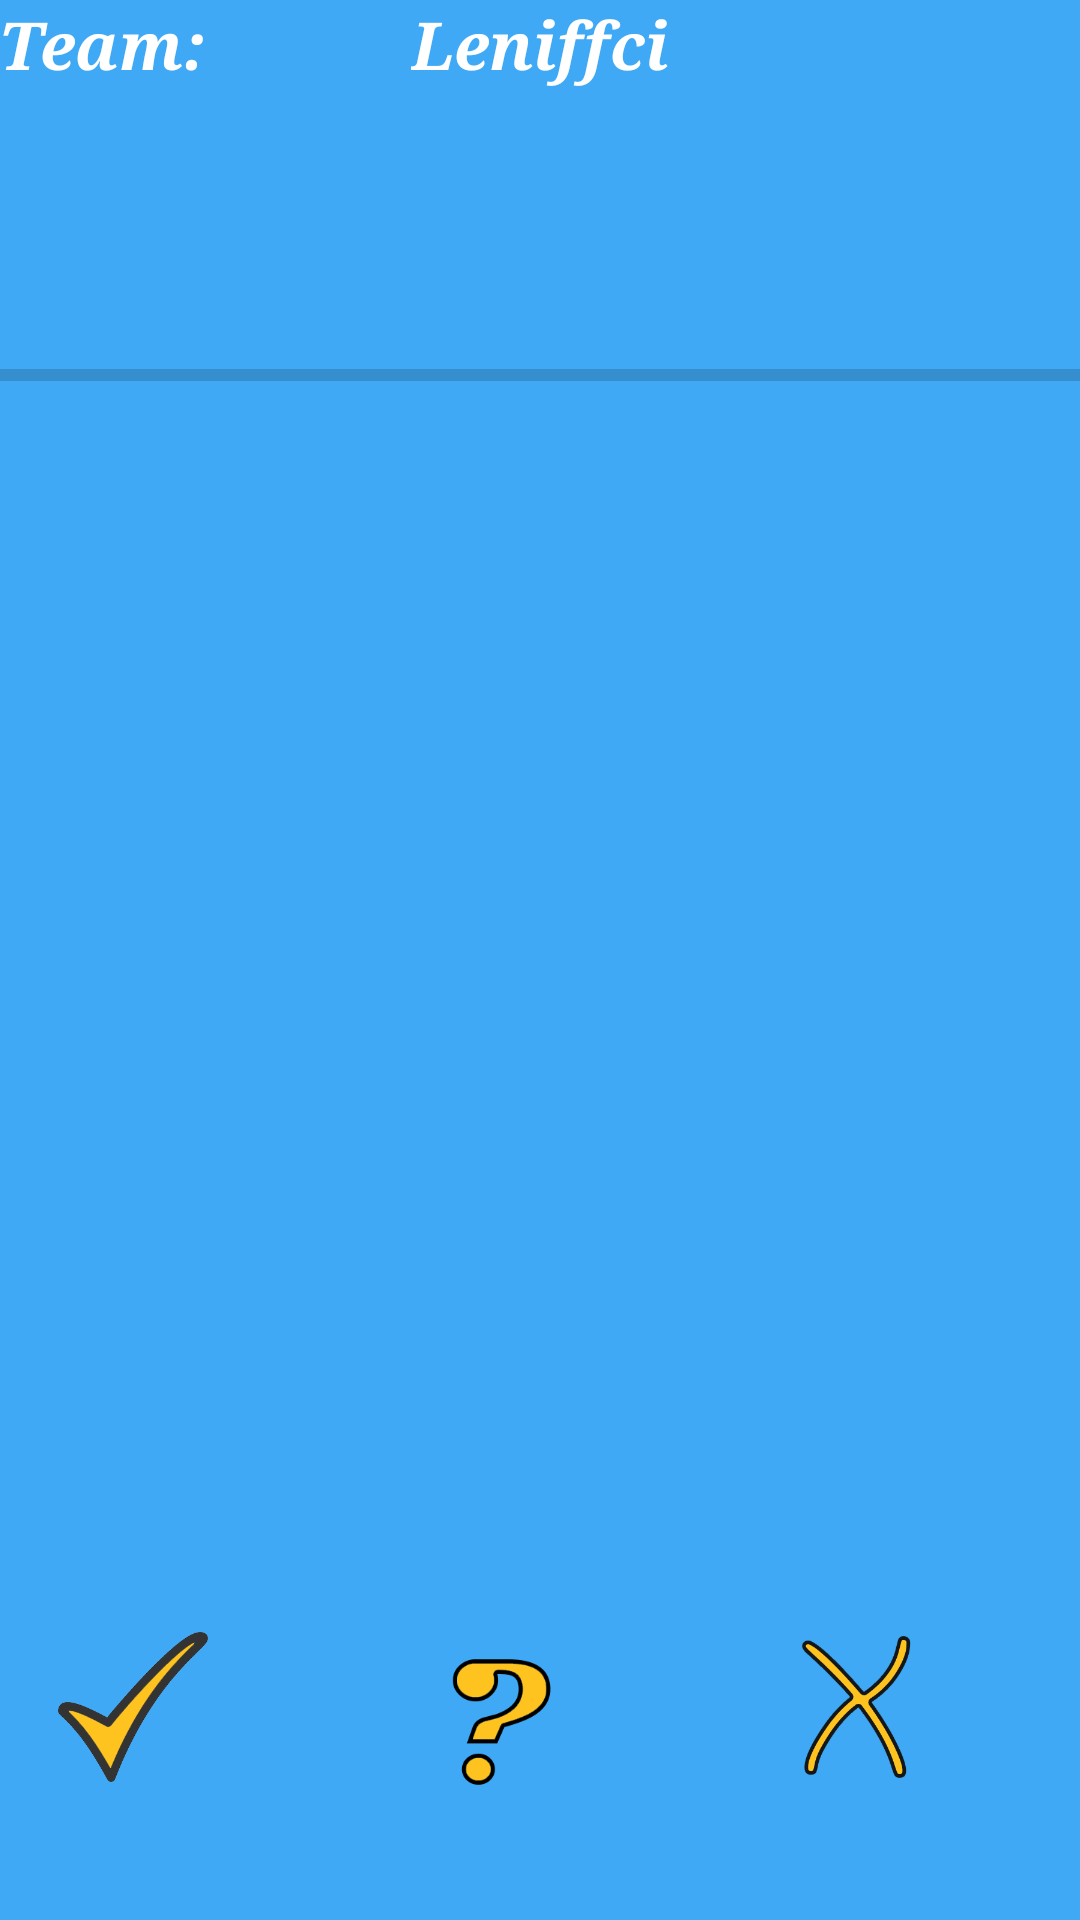

Layout XML and referenced resources for this Android screen:
<!-- AndroidManifest.xml: application theme AppTheme -->
<!-- res/layout/activity_game_proc.xml -->
<RelativeLayout xmlns:android="http://schemas.android.com/apk/res/android"
    xmlns:tools="http://schemas.android.com/tools" android:layout_width="match_parent"
    android:layout_height="match_parent" android:paddingLeft="@dimen/activity_horizontal_margin"
    android:paddingRight="@dimen/activity_horizontal_margin"
    android:paddingTop="@dimen/activity_vertical_margin"
    android:paddingBottom="@dimen/activity_vertical_margin"
    android:background="@color/colorPrimary"
    tools:context="com.example.briznichenko.aliasDemo.GameProc"
    android:id="@+id/proc">

    <TextView
        android:layout_width="wrap_content"
        android:layout_height="wrap_content"
        android:textAppearance="?android:attr/textAppearanceLarge"
        android:text="Team:"
        android:textColor="#FFFFFF"
        android:textIsSelectable="true"
        android:textStyle="bold|italic"
        android:typeface="serif"
        android:id="@+id/textViewTeam"
        android:layout_alignParentTop="true"
        android:layout_alignParentLeft="true"
        android:layout_alignParentStart="true" />

    <TextView
        android:layout_width="wrap_content"
        android:layout_height="wrap_content"
        android:textAppearance="?android:attr/textAppearanceLarge"
        android:text="Leniffci"
        android:textColor="#FFFFFF"
        android:textIsSelectable="true"
        android:textStyle="bold|italic"
        android:typeface="serif"
        android:id="@+id/gameProcTeamName"
        android:layout_alignParentTop="true"
        android:layout_centerHorizontal="true" />

    <TextView
        android:layout_width="wrap_content"
        android:layout_height="wrap_content"
        android:textAppearance="?android:attr/textAppearanceLarge"
        android:textColor="#FFFFFF"
        android:textIsSelectable="true"
        android:textStyle="bold"
        android:typeface="sans"
        android:textSize="40dp"
        android:id="@+id/gameWordCurrent"
        android:layout_centerVertical="true"
        android:layout_toLeftOf="@+id/imageButton8"
        android:layout_toStartOf="@+id/imageButton8" />

    <ImageButton
        android:layout_width="50dp"
        android:layout_height="50dp"
        android:id="@+id/imageButton6"
        android:clickable="true"
        android:background="@drawable/yes"
        android:layout_marginBottom="46dp"
        android:layout_alignParentBottom="true"
        android:layout_alignRight="@+id/textViewTeam"
        android:layout_alignEnd="@+id/textViewTeam" />

    <ImageButton
        android:layout_width="50dp"
        android:layout_height="50dp"
        android:id="@+id/imageButton7"
        android:background="@drawable/no"
        android:clickable="true"
        android:layout_alignTop="@+id/imageButton"
        android:layout_toLeftOf="@+id/imageButton8"
        android:layout_toStartOf="@+id/imageButton8" />

    <ImageButton
        android:layout_width="50dp"
        android:layout_height="50dp"
        android:id="@+id/imageButton8"
        android:background="@drawable/drawable"
        android:layout_alignParentTop="true"
        android:layout_alignParentRight="true"
        android:layout_alignParentEnd="true"
        android:onClick="onClickProcToMain"
        android:visibility="invisible" />

    <ImageButton
        android:layout_width="60dp"
        android:layout_height="60dp"
        android:id="@+id/imageButton"
        android:background="@drawable/unknown"
        android:clickable="true"
        android:layout_alignTop="@+id/imageButton6"
        android:layout_alignLeft="@+id/gameProcTeamName"
        android:layout_alignStart="@+id/gameProcTeamName" />

    <TextView
        android:layout_width="wrap_content"
        android:layout_height="wrap_content"
        android:textAppearance="?android:attr/textAppearanceMedium"
        android:textSize="50dp"
        android:textColor="#FFFFFF"
        android:textIsSelectable="true"
        android:textStyle="bold|italic"
        android:typeface="serif"
        android:id="@+id/textView2"
        android:layout_centerHorizontal="true"
        android:layout_below="@+id/imageButton8" />

    <ProgressBar
        style="?android:attr/progressBarStyleHorizontal"
        android:layout_width="fill_parent"
        android:layout_height="wrap_content"
        android:id="@+id/progressBar3"
        android:layout_below="@+id/textView2"
        android:layout_alignParentRight="true"
        android:layout_alignParentEnd="true" />

</RelativeLayout>
<!-- resources referenced by this layout -->
<resources>
  <color name="colorPrimary">#3fa9f5</color>
  <!-- drawable drawable: png bitmap (drawable, 158 bytes) -->
  <!-- drawable no: png bitmap (drawable, 31117 bytes) -->
  <!-- drawable unknown: png bitmap (drawable, 23854 bytes) -->
  <!-- drawable yes: png bitmap (drawable, 35435 bytes) -->
  <style name="AppTheme" parent="Theme.AppCompat.Light.DarkActionBar">
          
          <item name="colorPrimary">@color/colorPrimary</item>
          <item name="colorPrimaryDark">@color/colorPrimaryDark</item>
          <item name="colorAccent">@color/colorAccent</item>
      </style>
  <color name="colorPrimaryDark">#303F9F</color>
  <color name="colorAccent">#ffc31f</color>
</resources>
